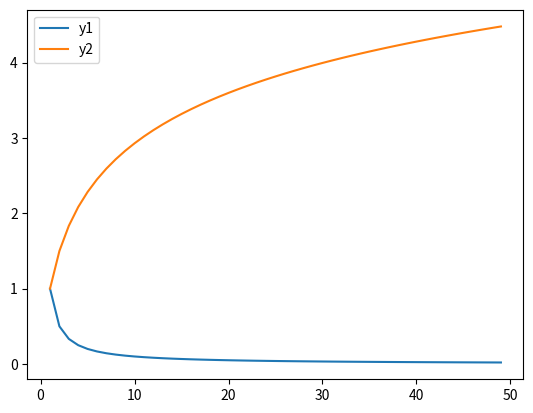

The matplotlib source for this figure:
import matplotlib.pyplot as plt
import math

def f(n):
  for i in n:
    yield 1.0/i

def g(n):
  s = 0
  for i in n: 
    s += 1.0/i
    yield s

x = range(1,50)

y1 = [ i for i in f(x) ]
y2 = [ i for i in g(x) ]
   
plt.plot(x,y1, label='y1')
plt.plot(x,y2, label='y2')
plt.legend()
plt.show()

